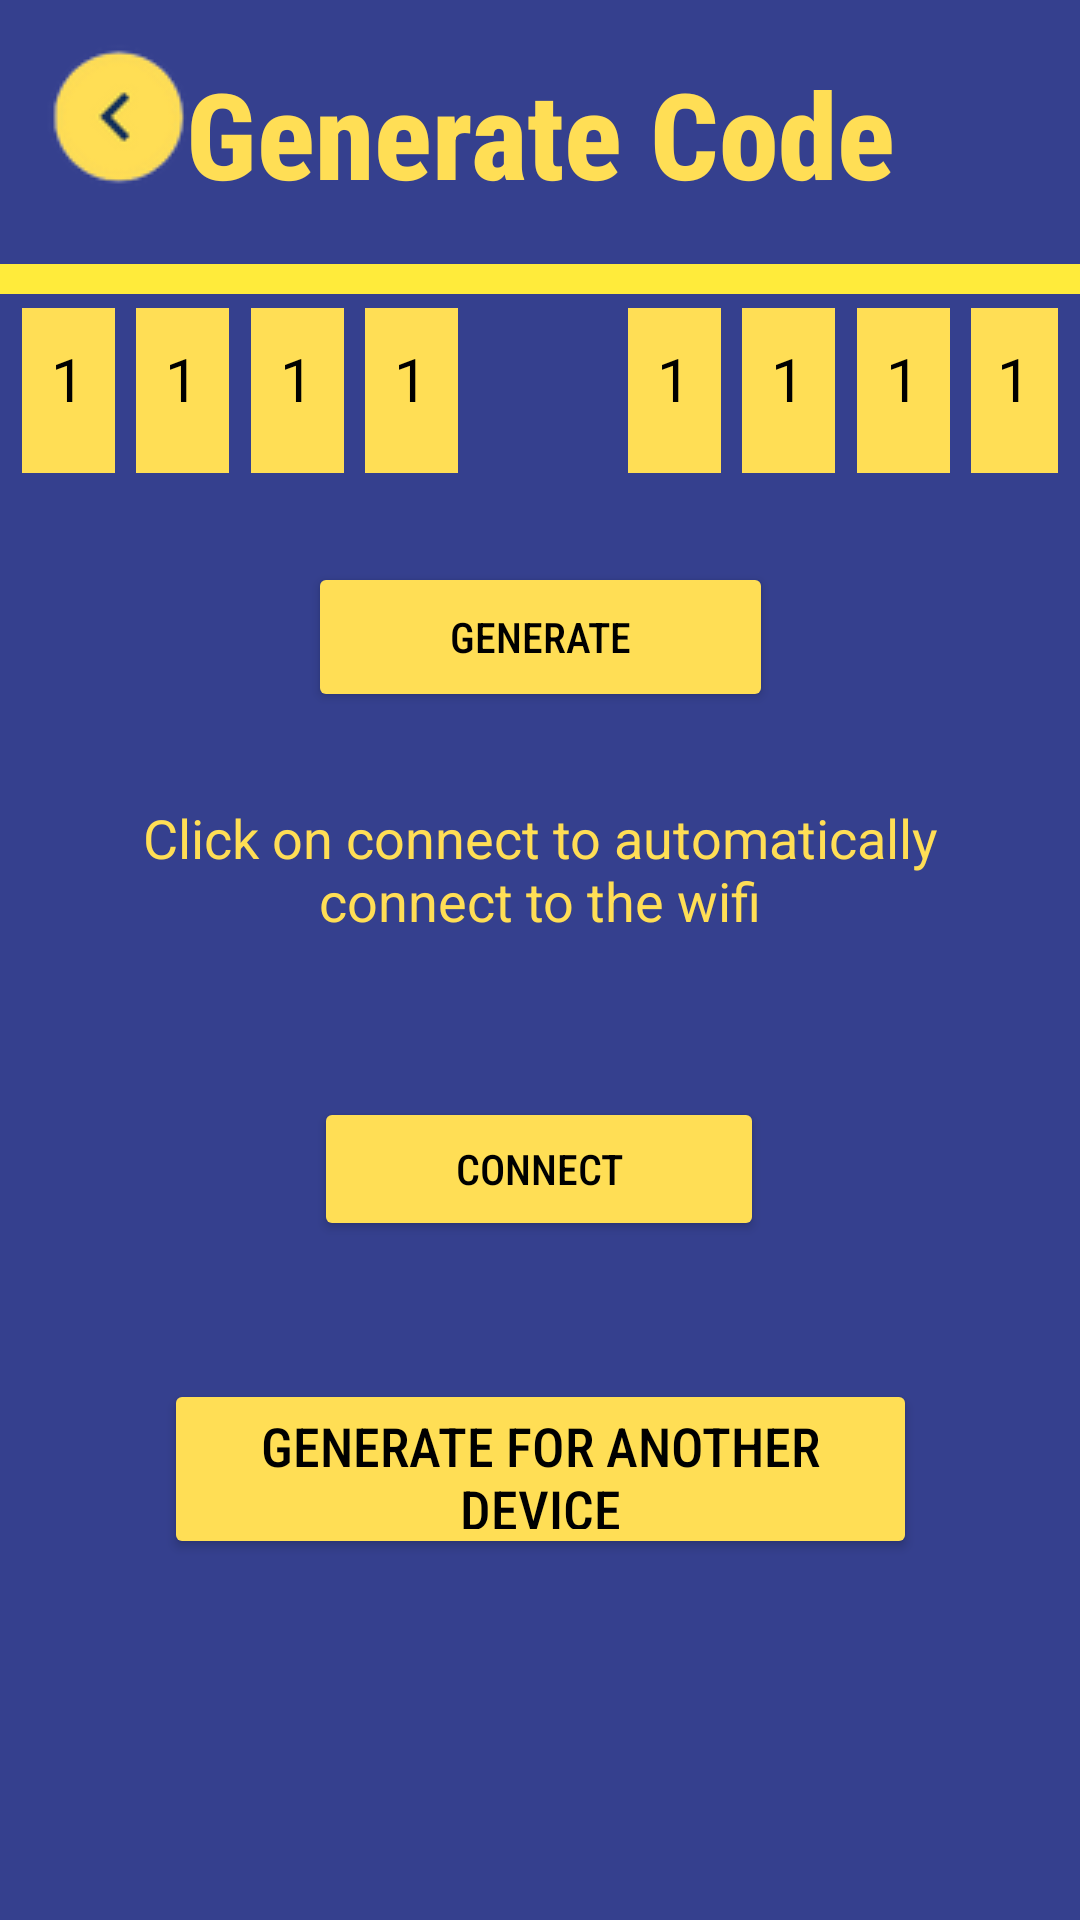

Android layout source for this screen:
<!-- AndroidManifest.xml: application theme Theme.NUConnect -->
<!-- res/layout/activity_generate_code.xml -->
<?xml version="1.0" encoding="utf-8"?>
<androidx.constraintlayout.widget.ConstraintLayout xmlns:android="http://schemas.android.com/apk/res/android"
    xmlns:app="http://schemas.android.com/apk/res-auto"
    xmlns:tools="http://schemas.android.com/tools"
    android:id="@+id/main"
    android:layout_width="match_parent"
    android:layout_height="match_parent"
    android:background="#35408e"
    tools:context=".GenerateCode">

    <TextView
        android:id="@+id/textViewSettings"
        android:layout_width="0dp"
        android:layout_height="73dp"
        android:layout_marginTop="8dp"
        android:fontFamily="sans-serif-condensed-medium"
        android:gravity="center"
        android:text="Generate Code"
        android:textColor="#ffde55"
        android:textSize="40dp"
        android:textStyle="bold"
        app:layout_constraintEnd_toEndOf="parent"
        app:layout_constraintHorizontal_bias="0.0"
        app:layout_constraintStart_toStartOf="parent"
        app:layout_constraintTop_toTopOf="parent" />

    <View
        android:id="@+id/view3"
        android:layout_width="match_parent"
        android:layout_height="10dp"
        android:layout_marginTop="88dp"
        android:background="#FFEB3B"
        app:layout_constraintEnd_toEndOf="parent"
        app:layout_constraintHorizontal_bias="0.0"
        app:layout_constraintStart_toStartOf="parent"
        app:layout_constraintTop_toTopOf="parent" />

    <ImageButton
        android:id="@+id/imageButtonback1"
        android:layout_width="80dp"
        android:layout_height="80dp"
        android:background="@android:color/transparent"
        app:layout_constraintEnd_toEndOf="parent"
        app:layout_constraintHorizontal_bias="0.0"
        app:layout_constraintStart_toStartOf="parent"
        app:srcCompat="@drawable/backbuttonn"
        tools:layout_editor_absoluteY="1dp" />

    <ImageView
        android:id="@+id/imageView4"
        android:layout_width="42dp"
        android:layout_height="52dp"
        android:layout_marginBottom="44dp"
        app:layout_constraintBottom_toTopOf="@+id/ClickonConnect"
        app:layout_constraintEnd_toStartOf="@+id/code5"
        app:layout_constraintHorizontal_bias="0.5"
        app:layout_constraintStart_toEndOf="@+id/code4"
        app:layout_constraintTop_toBottomOf="@+id/view3"
        app:layout_constraintVertical_bias="0.711"
        app:srcCompat="@drawable/nuconnect" />

    <TextView
        android:id="@+id/code4"
        android:layout_width="31dp"
        android:layout_height="55dp"
        android:layout_marginBottom="84dp"
        android:background="#ffde55"
        android:paddingTop="10dp"
        android:text="1"
        android:textAlignment="center"
        android:textColor="@color/black"
        android:textSize="20dp"
        app:layout_constraintBottom_toTopOf="@+id/ClickonConnect"
        app:layout_constraintEnd_toStartOf="@+id/imageView4"
        app:layout_constraintHorizontal_bias="0.5"
        app:layout_constraintStart_toEndOf="@+id/code3" />

    <TextView
        android:id="@+id/code2"
        android:layout_width="31dp"
        android:layout_height="55dp"
        android:layout_marginBottom="84dp"
        android:background="#ffde55"
        android:paddingTop="10dp"
        android:text="1"
        android:textAlignment="center"
        android:textColor="@color/black"
        android:textSize="20dp"
        app:layout_constraintBottom_toTopOf="@+id/ClickonConnect"
        app:layout_constraintEnd_toStartOf="@+id/code3"
        app:layout_constraintHorizontal_bias="0.5"
        app:layout_constraintStart_toEndOf="@+id/code1" />

    <TextView
        android:id="@+id/code8"
        android:layout_width="29dp"
        android:layout_height="55dp"
        android:layout_marginBottom="84dp"
        android:background="#ffde55"
        android:paddingTop="10dp"
        android:text="1"
        android:textAlignment="center"
        android:textColor="@color/black"
        android:textSize="20dp"
        app:layout_constraintBottom_toTopOf="@+id/ClickonConnect"
        app:layout_constraintEnd_toEndOf="parent"
        app:layout_constraintHorizontal_bias="0.5"
        app:layout_constraintStart_toEndOf="@+id/code7" />

    <TextView
        android:id="@+id/code5"
        android:layout_width="31dp"
        android:layout_height="55dp"
        android:layout_marginBottom="84dp"
        android:background="#ffde55"
        android:paddingTop="10dp"
        android:text="1"
        android:textAlignment="center"
        android:textColor="@color/black"
        android:textSize="20dp"
        app:layout_constraintBottom_toTopOf="@+id/ClickonConnect"
        app:layout_constraintEnd_toStartOf="@+id/code6"
        app:layout_constraintHorizontal_bias="0.5"
        app:layout_constraintStart_toEndOf="@+id/imageView4" />

    <TextView
        android:id="@+id/code3"
        android:layout_width="31dp"
        android:layout_height="55dp"
        android:layout_marginBottom="84dp"
        android:background="#ffde55"
        android:paddingTop="10dp"
        android:text="1"
        android:textAlignment="center"
        android:textColor="@color/black"
        android:textSize="20dp"
        app:layout_constraintBottom_toTopOf="@+id/ClickonConnect"
        app:layout_constraintEnd_toStartOf="@+id/code4"
        app:layout_constraintHorizontal_bias="0.5"
        app:layout_constraintStart_toEndOf="@+id/code2" />

    <TextView
        android:id="@+id/code6"
        android:layout_width="31dp"
        android:layout_height="55dp"
        android:layout_marginBottom="84dp"
        android:background="#ffde55"
        android:paddingTop="10dp"
        android:text="1"
        android:textAlignment="center"
        android:textColor="@color/black"
        android:textSize="20dp"
        app:layout_constraintBottom_toTopOf="@+id/ClickonConnect"
        app:layout_constraintEnd_toStartOf="@+id/code7"
        app:layout_constraintHorizontal_bias="0.5"
        app:layout_constraintStart_toEndOf="@+id/code5" />

    <TextView
        android:id="@+id/code7"
        android:layout_width="31dp"
        android:layout_height="55dp"
        android:layout_marginBottom="84dp"
        android:background="#ffde55"
        android:paddingTop="10dp"
        android:text="1"
        android:textAlignment="center"
        android:textColor="@color/black"
        android:textSize="20dp"
        app:layout_constraintBottom_toTopOf="@+id/ClickonConnect"
        app:layout_constraintEnd_toStartOf="@+id/code8"
        app:layout_constraintHorizontal_bias="0.5"
        app:layout_constraintStart_toEndOf="@+id/code6" />

    <TextView
        android:id="@+id/code1"
        android:layout_width="31dp"
        android:layout_height="55dp"
        android:layout_marginBottom="84dp"
        android:background="#ffde55"
        android:paddingTop="10dp"
        android:text="1"
        android:textAlignment="center"
        android:textColor="@color/black"
        android:textSize="20dp"
        app:layout_constraintBottom_toTopOf="@+id/ClickonConnect"
        app:layout_constraintEnd_toStartOf="@+id/code2"
        app:layout_constraintHorizontal_bias="0.5"
        app:layout_constraintStart_toStartOf="parent" />


    <Button
        android:id="@+id/buttonGenerateCode"
        android:layout_width="155dp"
        android:layout_height="50dp"
        android:backgroundTint="#ffde55"
        android:fontFamily="sans-serif-condensed-medium"
        android:text="Generate"
        android:textColor="@color/black"
        app:layout_constraintBottom_toTopOf="@+id/ClickonConnect"
        app:layout_constraintEnd_toEndOf="parent"
        app:layout_constraintStart_toStartOf="parent"
        app:layout_constraintTop_toBottomOf="@+id/imageView4"
        app:layout_constraintVertical_bias="0.447" />

    <TextView
        android:id="@+id/ClickonConnect"
        android:layout_width="351dp"
        android:layout_height="96dp"
        android:gravity="center"
        android:padding="10dp"
        android:text="Click on connect to automatically connect to the wifi"
        android:textColor="#ffde55"
        android:textSize="18sp"
        app:layout_constraintBottom_toBottomOf="parent"
        app:layout_constraintEnd_toEndOf="parent"
        app:layout_constraintStart_toStartOf="parent"
        app:layout_constraintTop_toTopOf="parent"
        app:layout_constraintVertical_bias="0.444" />

    <Button
        android:id="@+id/buttonConnect"
        android:layout_width="150dp"
        android:layout_height="wrap_content"
        android:layout_marginTop="28dp"
        android:backgroundTint="#ffde55"
        android:fontFamily="sans-serif-condensed-medium"
        android:text="Connect"
        android:textColor="@color/black"
        app:layout_constraintBottom_toBottomOf="parent"
        app:layout_constraintEnd_toEndOf="parent"
        app:layout_constraintHorizontal_bias="0.498"
        app:layout_constraintStart_toStartOf="parent"
        app:layout_constraintTop_toBottomOf="@id/ClickonConnect"
        app:layout_constraintVertical_bias="0.0" />

    <Button
        android:id="@+id/buttonGenerateforanotherdevice"
        android:layout_width="251dp"
        android:layout_height="60dp"
        android:layout_marginTop="32dp"
        android:backgroundTint="#ffde55"
        android:fontFamily="sans-serif-condensed-medium"
        android:text="Generate for another device"
        android:textColor="@color/black"
        android:textSize="18sp"
        app:layout_constraintBottom_toBottomOf="parent"
        app:layout_constraintEnd_toEndOf="parent"
        app:layout_constraintStart_toStartOf="parent"
        app:layout_constraintTop_toBottomOf="@+id/buttonConnect"
        app:layout_constraintVertical_bias="0.104" />


</androidx.constraintlayout.widget.ConstraintLayout>
<!-- resources referenced by this layout -->
<resources>
  <color name="black">#FF000000</color>
  <!-- drawable backbuttonn: png bitmap (drawable, 3054 bytes) -->
  <!-- drawable nuconnect: png bitmap (mipmap-mdpi, 752420 bytes) -->
  <style name="Theme.NUConnect" parent="Base.Theme.NUConnect" />
  <style name="Base.Theme.NUConnect" parent="Theme.Material3.DayNight.NoActionBar">
          
          
      </style>
</resources>
